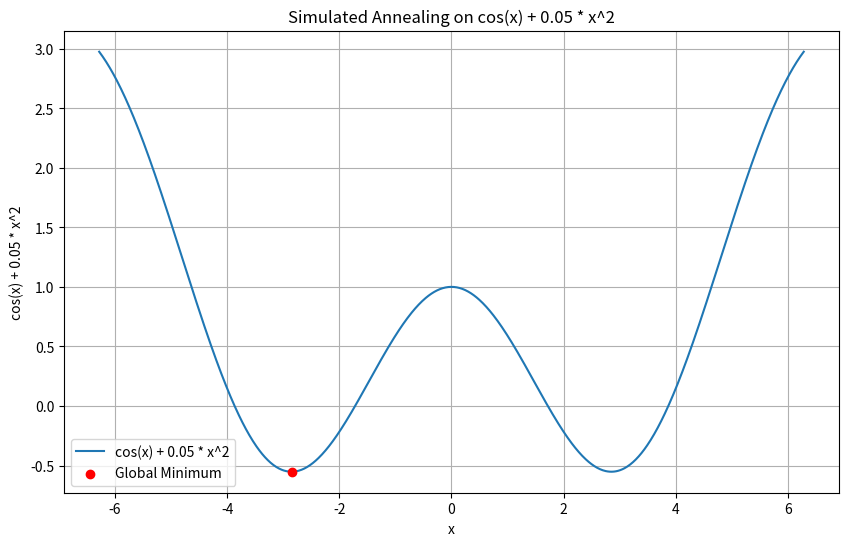

Recreate this plot in Python.
import numpy as np
import matplotlib.pyplot as plt

def simulated_annealing(func, start, temp, alpha, iterations):
    x = start
    best_x = x

    for i in range(iterations):
        # Générer une nouvelle solution dans le voisinage
        new_x = x + np.random.uniform(-1, 1)

        # Calcul de la variation de la fonction objectif
        delta_e = func(new_x) - func(x)

        # Critère d’acceptation (Metropolis)
        if delta_e < 0 or np.random.rand() < np.exp(-delta_e / temp):
            x = new_x

            # Mise à jour de la meilleure solution trouvée
            if func(x) < func(best_x):
                best_x = x

        # Refroidissement
        temp *= alpha

    return best_x

# Fonction objectif
def func(x):
    return np.cos(x) + 0.05 * x**2

# Paramètres
start = 6              # Point de départ
temp = 100.0           # Température initiale
alpha = 0.99           # Facteur de refroidissement
iterations = 1000      # Nombre d’itérations

# Exécution du recuit simulé
best_x = simulated_annealing(func, start, temp, alpha, iterations)

print("Global minimum found at x =", best_x)
print("Function value at global minimum =", func(best_x))

# Tracé de la fonction
x = np.linspace(-2 * np.pi, 2 * np.pi, 1000)
y = func(x)

plt.figure(figsize=(10, 6))
plt.plot(x, y, label='cos(x) + 0.05 * x^2')
plt.scatter(best_x, func(best_x), color='red', label='Global Minimum', zorder=5)
plt.title("Simulated Annealing on cos(x) + 0.05 * x^2")
plt.xlabel("x")
plt.ylabel("cos(x) + 0.05 * x^2")
plt.legend()
plt.grid()
plt.show()
